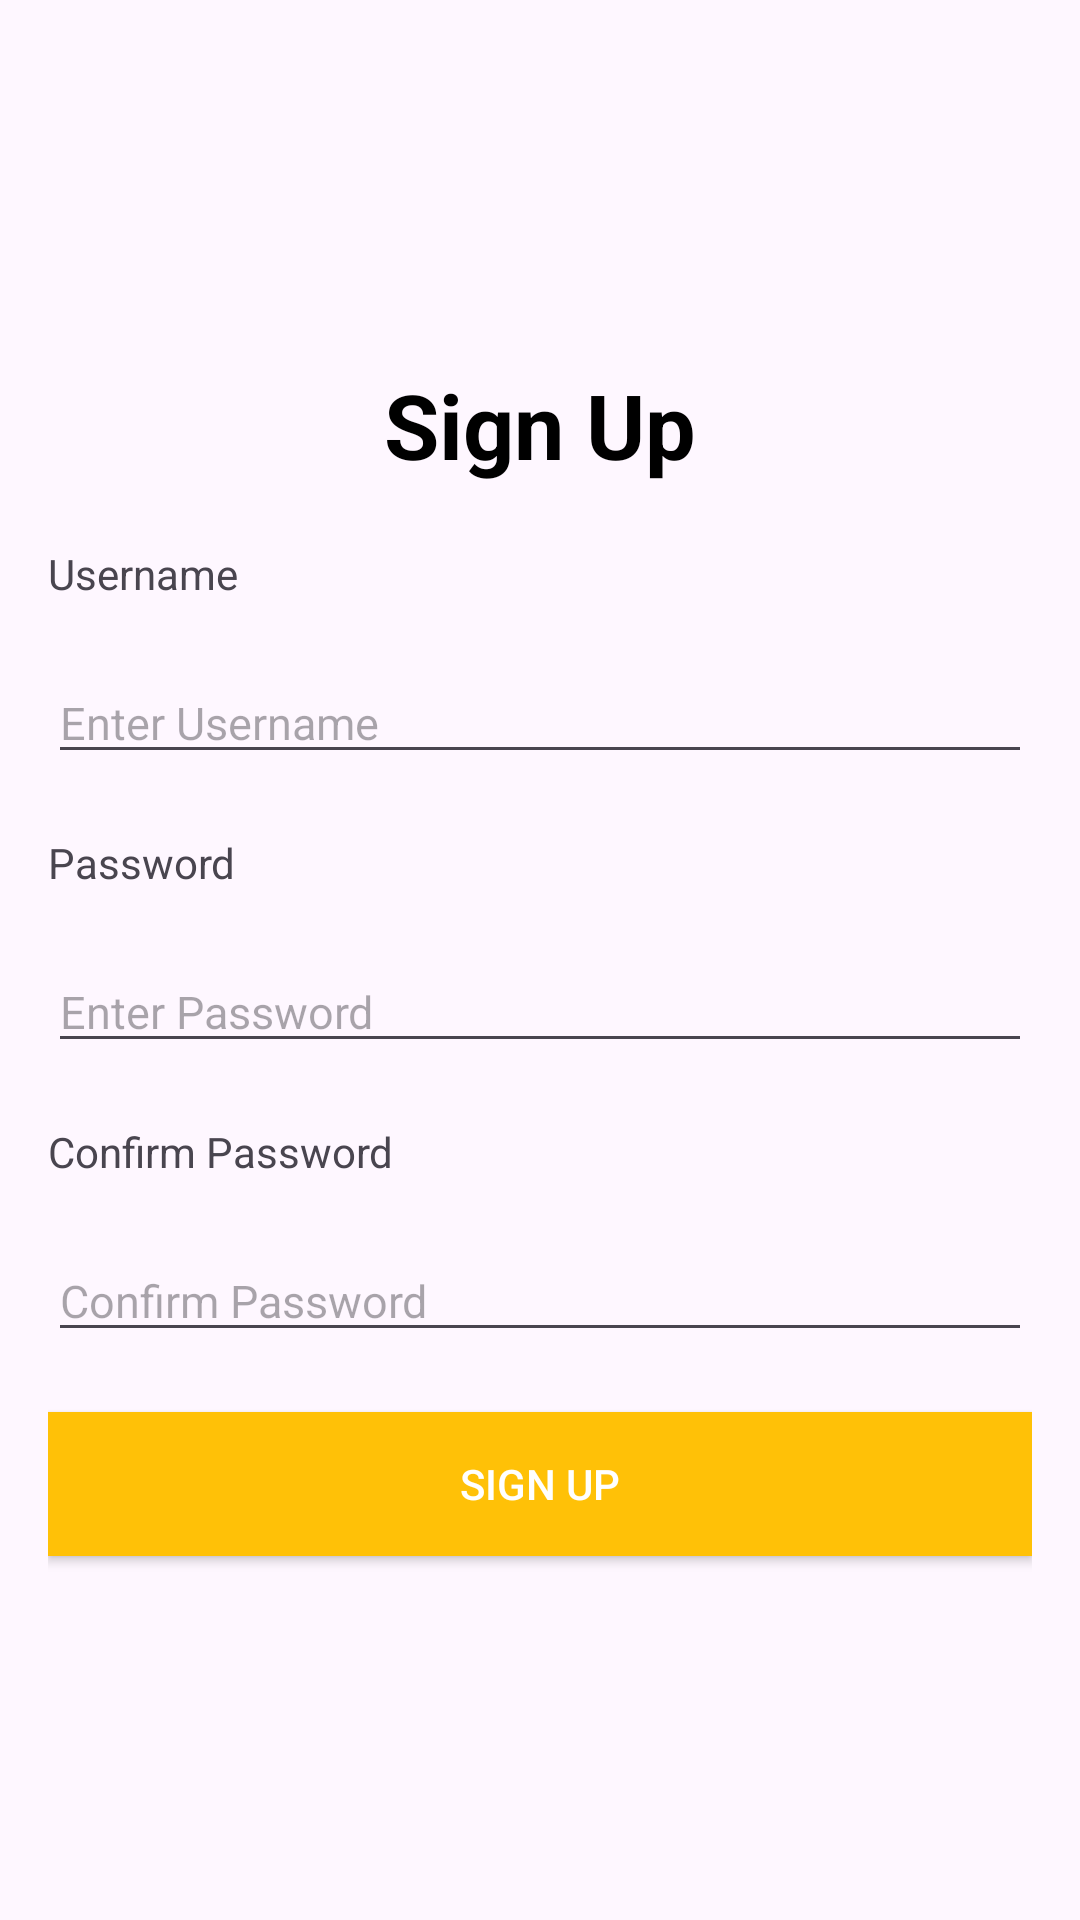

Layout XML and referenced resources for this Android screen:
<!-- AndroidManifest.xml: application theme Theme.JingleCode -->
<!-- res/layout/signup.xml -->
<LinearLayout xmlns:android="http://schemas.android.com/apk/res/android"
    android:orientation="vertical"
    android:layout_width="match_parent"
    android:layout_height="wrap_content"
    android:padding="16dp"
    android:gravity="center">

    <TextView
        android:gravity="center"
        android:layout_width="match_parent"
        android:layout_height="wrap_content"
        android:text="Sign Up"
        android:textStyle="bold"
        android:fontFamily="sans-serif"
        android:textSize="30dp"
        android:textColor="#000"/>

    <TextView
        android:layout_marginTop="20dp"
        android:layout_width="match_parent"
        android:layout_height="wrap_content"
        android:text="Username"/>

    <EditText
        android:id="@+id/ed_signup_username"
        android:layout_marginTop="20dp"
        android:layout_width="match_parent"
        android:layout_height="wrap_content"
        android:hint="Enter Username"
        android:textSize="15dp"
        android:inputType="text"
        android:textColor="#000"/>

    <TextView
        android:layout_marginTop="20dp"
        android:layout_width="match_parent"
        android:layout_height="wrap_content"
        android:text="Password"/>

    <EditText
        android:id="@+id/ed_signup_password"
        android:layout_marginTop="20dp"
        android:layout_width="match_parent"
        android:layout_height="wrap_content"
        android:hint="Enter Password"
        android:textSize="15dp"
        android:inputType="textPassword"
        android:textColor="#000"/>

    <TextView
        android:layout_marginTop="20dp"
        android:layout_width="match_parent"
        android:layout_height="wrap_content"
        android:text="Confirm Password"/>

    <EditText
        android:id="@+id/ed_signup_confirm_password"
        android:layout_marginTop="20dp"
        android:layout_width="match_parent"
        android:layout_height="wrap_content"
        android:hint="Confirm Password"
        android:textSize="15dp"
        android:inputType="textPassword"
        android:textColor="#000"/>

    <androidx.appcompat.widget.AppCompatButton
        android:id="@+id/btn_signup"
        android:layout_marginTop="20dp"
        android:gravity="center"
        android:layout_width="match_parent"
        android:layout_height="wrap_content"
        android:text="Sign Up"
        android:textColor="#fff"
        android:background="#FFC107"/>
</LinearLayout>
<!-- resources referenced by this layout -->
<resources>
  <style name="Theme.JingleCode" parent="Base.Theme.JingleCode" />
  <style name="Base.Theme.JingleCode" parent="Theme.Material3.DayNight.NoActionBar">
          
          
      </style>
</resources>
